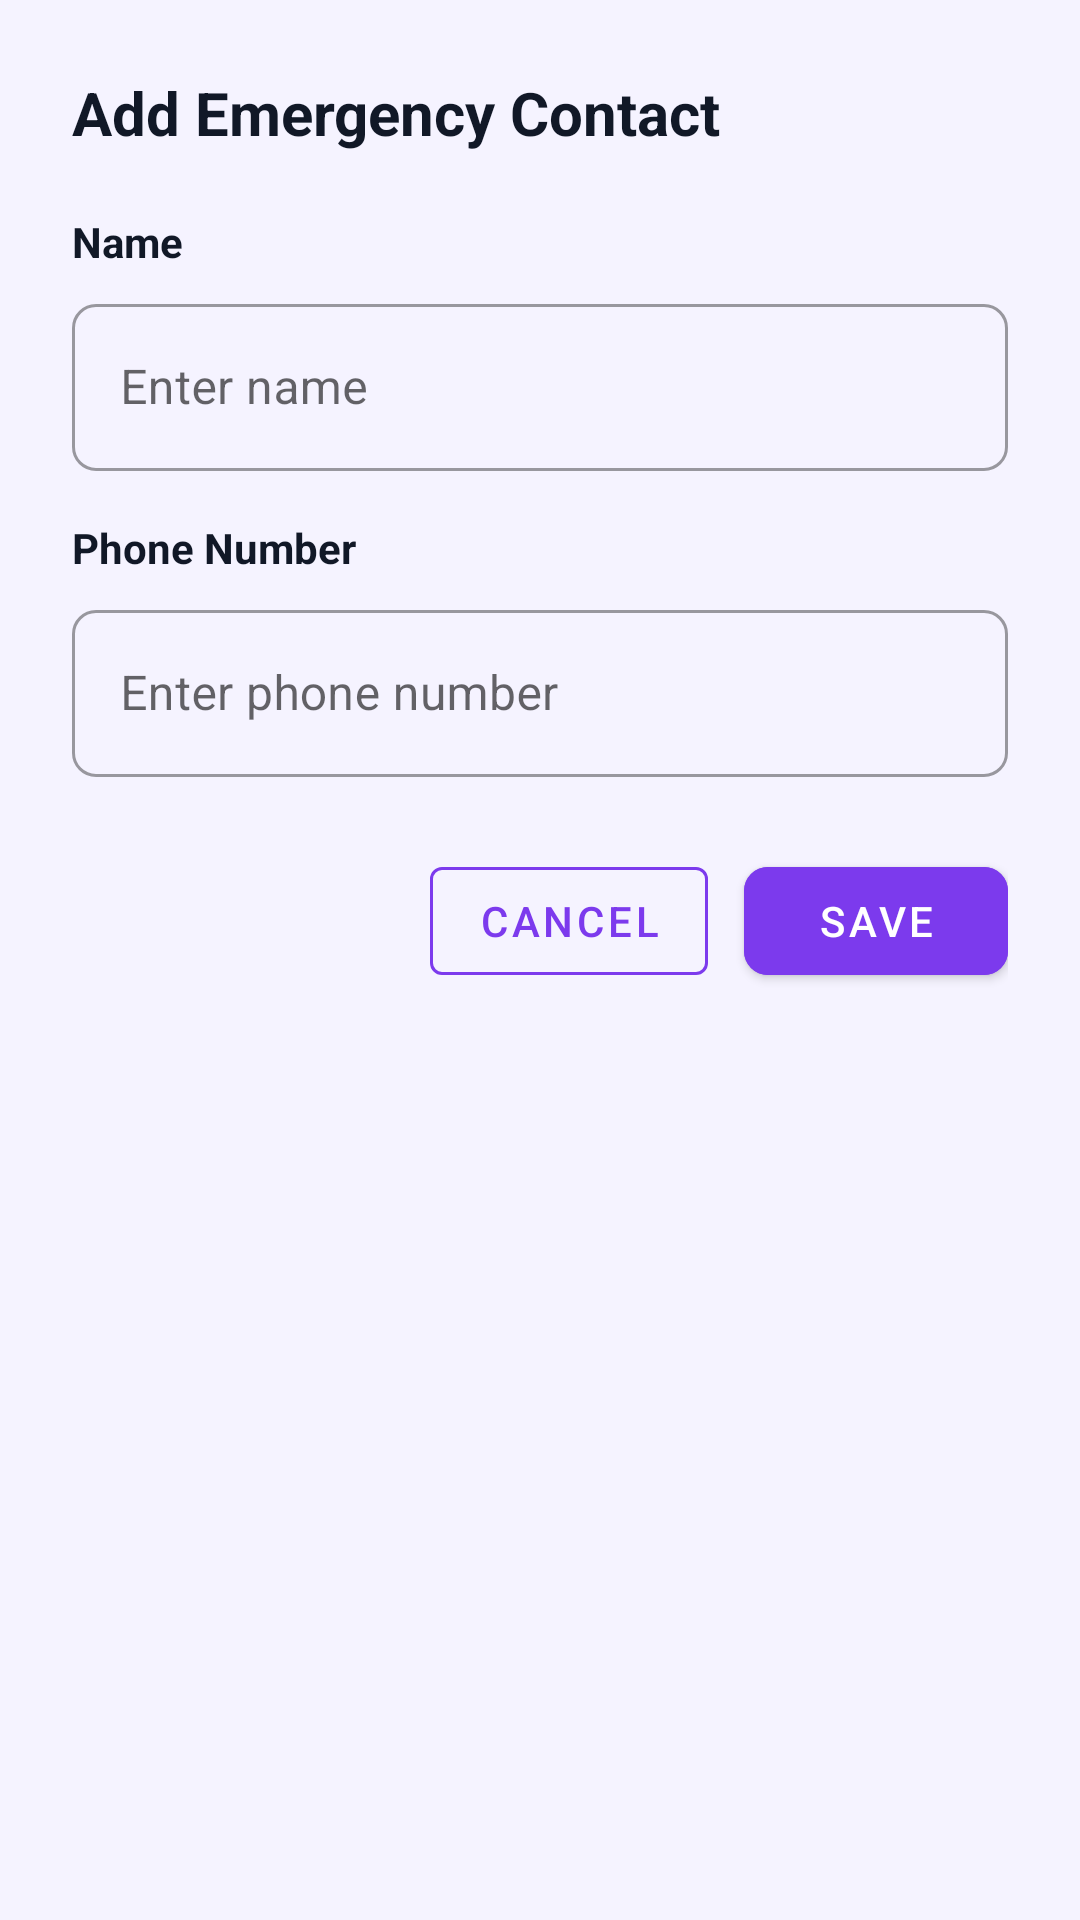

Layout XML and referenced resources for this Android screen:
<!-- AndroidManifest.xml: application theme Theme.SafeHer -->
<!-- res/layout/dialog_add_contact.xml -->
<?xml version="1.0" encoding="utf-8"?>
<LinearLayout xmlns:android="http://schemas.android.com/apk/res/android"
    xmlns:app="http://schemas.android.com/apk/res-auto"
    android:layout_width="match_parent"
    android:layout_height="wrap_content"
    android:orientation="vertical"
    android:padding="24dp">

    <TextView
        android:layout_width="wrap_content"
        android:layout_height="wrap_content"
        android:text="Add Emergency Contact"
        android:textColor="@color/text_primary"
        android:textSize="20sp"
        android:textStyle="bold"
        android:layout_marginBottom="20dp" />

    <TextView
        android:layout_width="wrap_content"
        android:layout_height="wrap_content"
        android:text="@string/name"
        android:textColor="@color/text_primary"
        android:textSize="14sp"
        android:textStyle="bold"
        android:layout_marginBottom="6dp" />

    <com.google.android.material.textfield.TextInputLayout
        android:layout_width="match_parent"
        android:layout_height="wrap_content"
        android:layout_marginBottom="16dp"
        style="@style/Widget.MaterialComponents.TextInputLayout.OutlinedBox"
        app:boxCornerRadiusTopStart="8dp"
        app:boxCornerRadiusTopEnd="8dp"
        app:boxCornerRadiusBottomStart="8dp"
        app:boxCornerRadiusBottomEnd="8dp">

        <com.google.android.material.textfield.TextInputEditText
            android:id="@+id/et_name"
            android:layout_width="match_parent"
            android:layout_height="wrap_content"
            android:hint="Enter name"
            android:inputType="textPersonName" />
    </com.google.android.material.textfield.TextInputLayout>

    <TextView
        android:layout_width="wrap_content"
        android:layout_height="wrap_content"
        android:text="@string/phone_number"
        android:textColor="@color/text_primary"
        android:textSize="14sp"
        android:textStyle="bold"
        android:layout_marginBottom="6dp" />

    <com.google.android.material.textfield.TextInputLayout
        android:layout_width="match_parent"
        android:layout_height="wrap_content"
        android:layout_marginBottom="24dp"
        style="@style/Widget.MaterialComponents.TextInputLayout.OutlinedBox"
        app:boxCornerRadiusTopStart="8dp"
        app:boxCornerRadiusTopEnd="8dp"
        app:boxCornerRadiusBottomStart="8dp"
        app:boxCornerRadiusBottomEnd="8dp">

        <com.google.android.material.textfield.TextInputEditText
            android:id="@+id/et_phone"
            android:layout_width="match_parent"
            android:layout_height="wrap_content"
            android:hint="Enter phone number"
            android:inputType="phone" />
    </com.google.android.material.textfield.TextInputLayout>

    <LinearLayout
        android:layout_width="match_parent"
        android:layout_height="wrap_content"
        android:orientation="horizontal"
        android:gravity="end">

        <com.google.android.material.button.MaterialButton
            android:id="@+id/btn_cancel"
            style="@style/Widget.MaterialComponents.Button.OutlinedButton"
            android:layout_width="wrap_content"
            android:layout_height="wrap_content"
            android:text="@string/cancel"
            android:textColor="@color/purple_primary"
            app:strokeColor="@color/purple_primary"
            android:layout_marginEnd="12dp" />

        <com.google.android.material.button.MaterialButton
            android:id="@+id/btn_save"
            android:layout_width="wrap_content"
            android:layout_height="wrap_content"
            android:backgroundTint="@color/purple_primary"
            android:text="@string/save"
            android:textColor="@color/white"
            app:cornerRadius="8dp" />
    </LinearLayout>

</LinearLayout>
<!-- resources referenced by this layout -->
<resources>
  <color name="purple_primary">#7C3AED</color>
  <color name="text_primary">#111827</color>
  <color name="white">#FFFFFF</color>
  <string name="cancel">Cancel</string>
  <string name="name">Name</string>
  <string name="phone_number">Phone Number</string>
  <string name="save">Save</string>
  <style name="Theme.SafeHer" parent="Theme.MaterialComponents.DayNight.DarkActionBar">
          <item name="colorPrimary">@color/purple_primary</item>
          <item name="colorPrimaryDark">@color/purple_dark</item>
          <item name="colorAccent">@color/purple_primary</item>
          <item name="android:windowBackground">@color/background</item>
          <item name="android:statusBarColor">@color/purple_primary</item>
          <item name="android:navigationBarColor">@color/white</item>
      </style>
  <color name="purple_dark">#6D28D9</color>
  <color name="background">#F5F3FF</color>
</resources>
